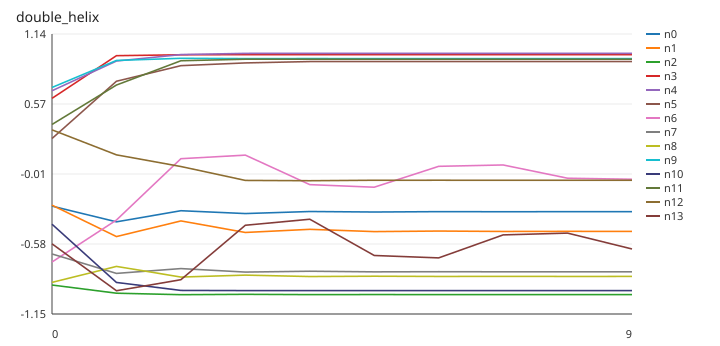

Values plotted in this chart, from the file beside it:
step, n0, n1, n2, n3, n4, n5, n6, n7, n8, n9, n10, n11, n12, n13
0, -0.2682, -0.2604, -0.9128, 0.6126, 0.6747, 0.2842, -0.7246, -0.6591, -0.891, 0.7015, -0.416, 0.3992, 0.355, -0.5761
1, -0.3965, -0.5169, -0.9796, 0.9613, 0.9176, 0.7523, -0.3817, -0.8179, -0.7607, 0.9223, -0.8918, 0.7213, 0.1508, -0.9595
2, -0.3057, -0.389, -0.9918, 0.9685, 0.9703, 0.8796, 0.1194, -0.7784, -0.8478, 0.9397, -0.957, 0.9197, 0.05549, -0.8693
3, -0.3289, -0.4834, -0.9889, 0.9696, 0.98, 0.902, 0.1486, -0.807, -0.8319, 0.9373, -0.9583, 0.9323, -0.05806, -0.4244
4, -0.3121, -0.4578, -0.9912, 0.9694, 0.9805, 0.9131, -0.09253, -0.8001, -0.8435, 0.9376, -0.9583, 0.9323, -0.06043, -0.3752
5, -0.3162, -0.4763, -0.9906, 0.9696, 0.9805, 0.9134, -0.1136, -0.8051, -0.8408, 0.9374, -0.9583, 0.9323, -0.05668, -0.6714
6, -0.3132, -0.4718, -0.9911, 0.9695, 0.9805, 0.9131, 0.05707, -0.8039, -0.8428, 0.9375, -0.9583, 0.9323, -0.05657, -0.6911
7, -0.314, -0.4751, -0.991, 0.9696, 0.9805, 0.9131, 0.06822, -0.8048, -0.8423, 0.9374, -0.9583, 0.9323, -0.05667, -0.5032
8, -0.3134, -0.4743, -0.991, 0.9696, 0.9805, 0.9131, -0.04012, -0.8046, -0.8427, 0.9374, -0.9583, 0.9323, -0.05667, -0.4886
9, -0.3136, -0.4749, -0.991, 0.9696, 0.9805, 0.9131, -0.04854, -0.8047, -0.8426, 0.9374, -0.9583, 0.9323, -0.05667, -0.6184
